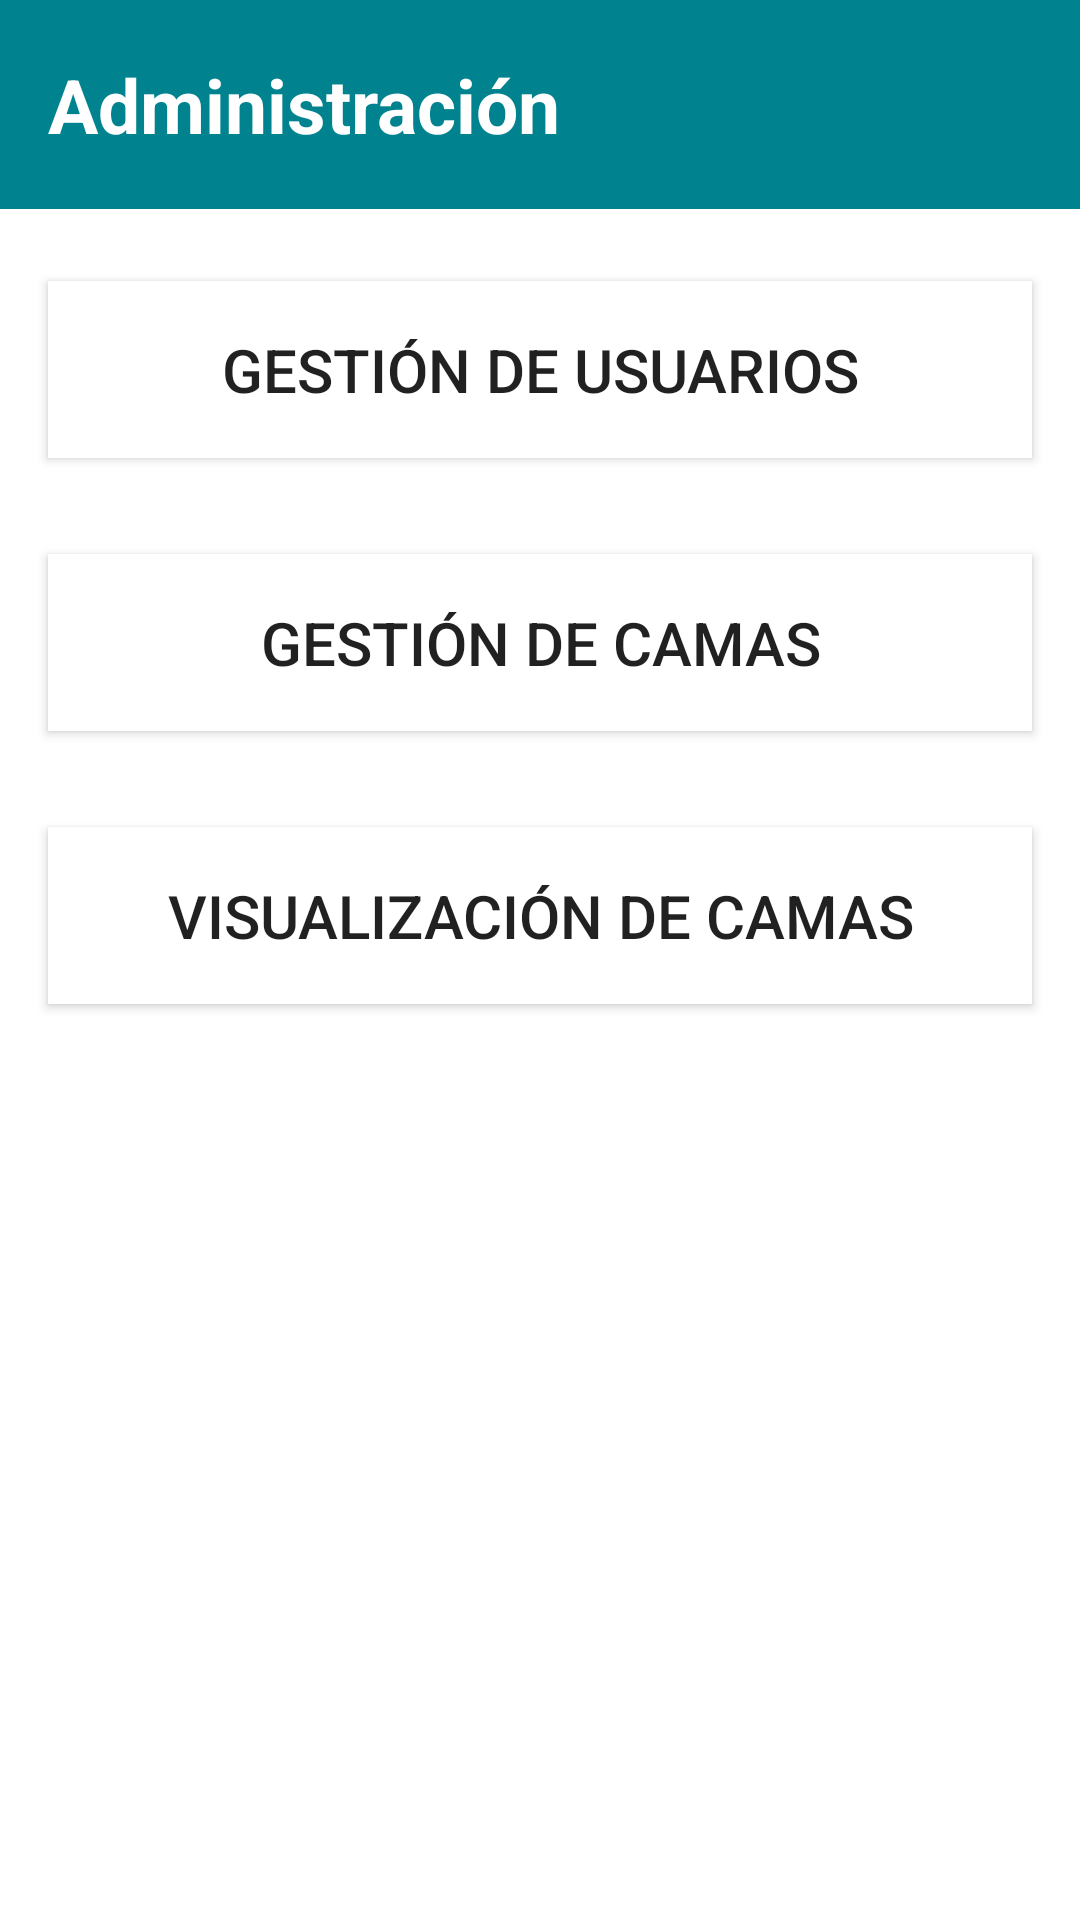

Layout XML and referenced resources for this Android screen:
<!-- AndroidManifest.xml: application theme AppTheme -->
<!-- res/layout/activity_admin.xml -->
<?xml version="1.0" encoding="utf-8"?>

<ScrollView
    xmlns:android="http://schemas.android.com/apk/res/android"
    xmlns:tools="http://schemas.android.com/tools"
    android:layout_width="match_parent"
    android:layout_height="match_parent"
    android:fillViewport="true">

    <LinearLayout
        android:layout_width="match_parent"
        android:layout_height="match_parent"
        android:background="@color/background"
        android:orientation="vertical"
        android:gravity="center_horizontal">

        <android.support.v7.widget.Toolbar
            android:id="@+id/admin_toolbar"
            android:layout_width="match_parent"
            android:layout_height="wrap_content"
            android:background="?attr/colorPrimary"
            android:minHeight="?attr/actionBarSize"
            android:theme="?attr/actionBarTheme"
            android:layout_marginBottom="8dp">

            <LinearLayout
                android:layout_width="match_parent"
                android:layout_height="match_parent"
                android:orientation="horizontal">


                <TextView
                    android:layout_width="wrap_content"
                    android:layout_height="wrap_content"
                    android:text="Administración"
                    android:paddingVertical="18dp"
                    android:textSize="25dp"
                    android:textStyle="bold"
                    android:textColor="@android:color/white"/>

            </LinearLayout>
        </android.support.v7.widget.Toolbar>

        <Button
            android:layout_width="match_parent"
            android:layout_height="wrap_content"
            android:text="Gestión de Usuarios"
            android:textSize="20dp"
            android:background="@android:color/white"
            android:padding="16dp"
            android:layout_margin="16dp"
            android:elevation="18dp"
            android:onClick="gestionarUsuarios"/>

        <Button
            android:layout_width="match_parent"
            android:layout_height="wrap_content"
            android:text="Gestión de camas"
            android:textSize="20dp"
            android:background="@android:color/white"
            android:padding="16dp"
            android:layout_margin="16dp"
            android:elevation="18dp"
            android:onClick="gestionarCamas"/>

        <Button
            android:layout_width="match_parent"
            android:layout_height="wrap_content"
            android:text="Visualización de camas"
            android:textSize="20dp"
            android:background="@android:color/white"
            android:padding="16dp"
            android:layout_margin="16dp"
            android:elevation="18dp"
            android:onClick="visualizarCamas"/>

    </LinearLayout>
</ScrollView>
<!-- resources referenced by this layout -->
<resources>
  <color name="background">#FFFFFF</color>
  <style name="AppTheme" parent="Theme.AppCompat.Light.DarkActionBar">
          
          <item name="colorPrimary">@color/colorPrimary</item>
          <item name="colorPrimaryDark">@color/colorPrimaryDark</item>
          <item name="colorAccent">@color/colorAccent</item>
          <item name="windowActionBar">false</item>
          <item name="windowNoTitle">true</item>
          <item name="windowActionModeOverlay">true</item>
      </style>
  <color name="colorPrimary">#00838F</color>
  <color name="colorPrimaryDark">#002425</color>
  <color name="colorAccent">#D81B60</color>
</resources>
